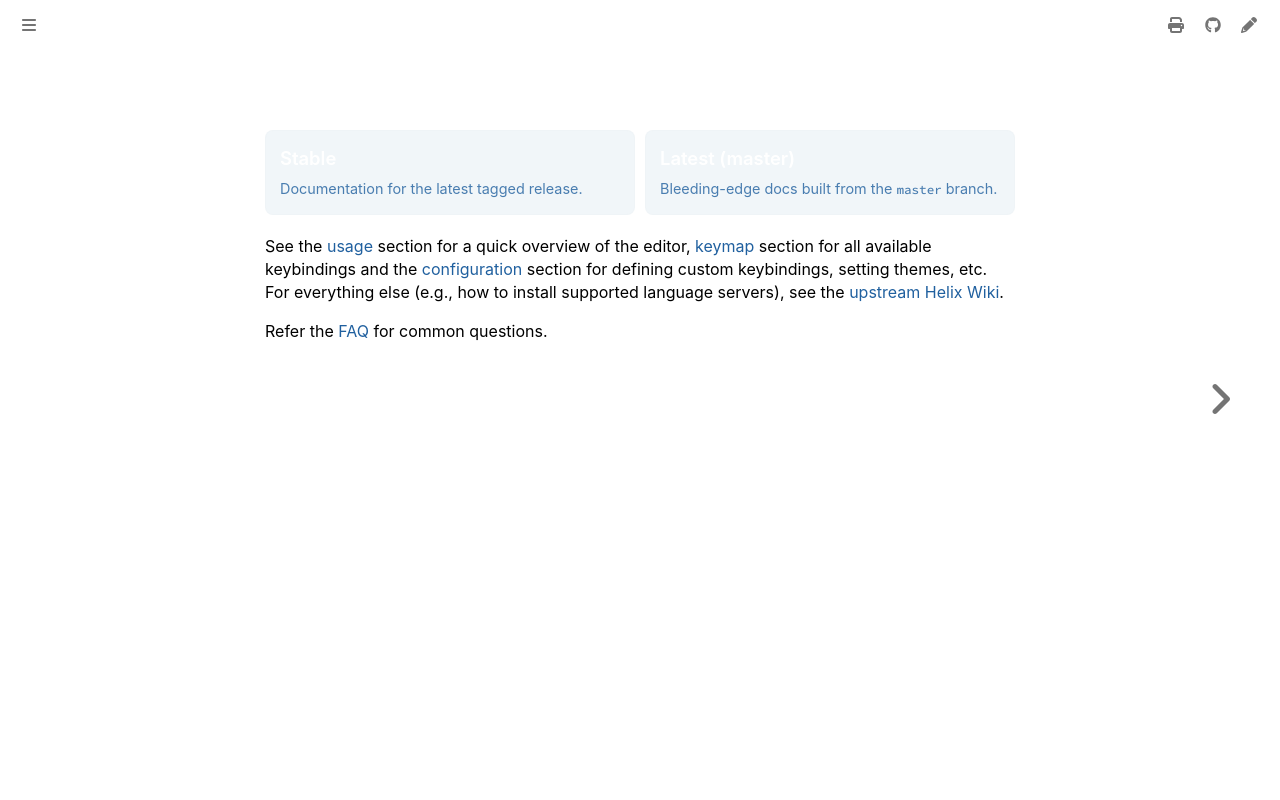

repository: Lebenoa/fefix · page: title-page.html · generator: mdbook

# fefix

<div class="version-tiles">
  <a class="version-tile" href="/">
    <strong>Stable</strong>
    <span class="version-tile-sub">Documentation for the latest tagged release.</span>
  </a>
  <a class="version-tile" href="/master/">
    <strong>Latest (master)</strong>
    <span class="version-tile-sub">Bleeding-edge docs built from the <code>master</code> branch.</span>
  </a>
</div>

See the [usage] section for a quick overview of the editor, [keymap]
section for all available keybindings and the [configuration] section
for defining custom keybindings, setting themes, etc.
For everything else (e.g., how to install supported language servers), see the [upstream Helix Wiki].

Refer the [FAQ] for common questions.

[FAQ]: https://github.com/helix-editor/helix/wiki/FAQ
[usage]: ./usage.md
[keymap]: ./keymap.md
[configuration]: ./configuration.md
[upstream Helix Wiki]: https://github.com/helix-editor/helix/wiki
